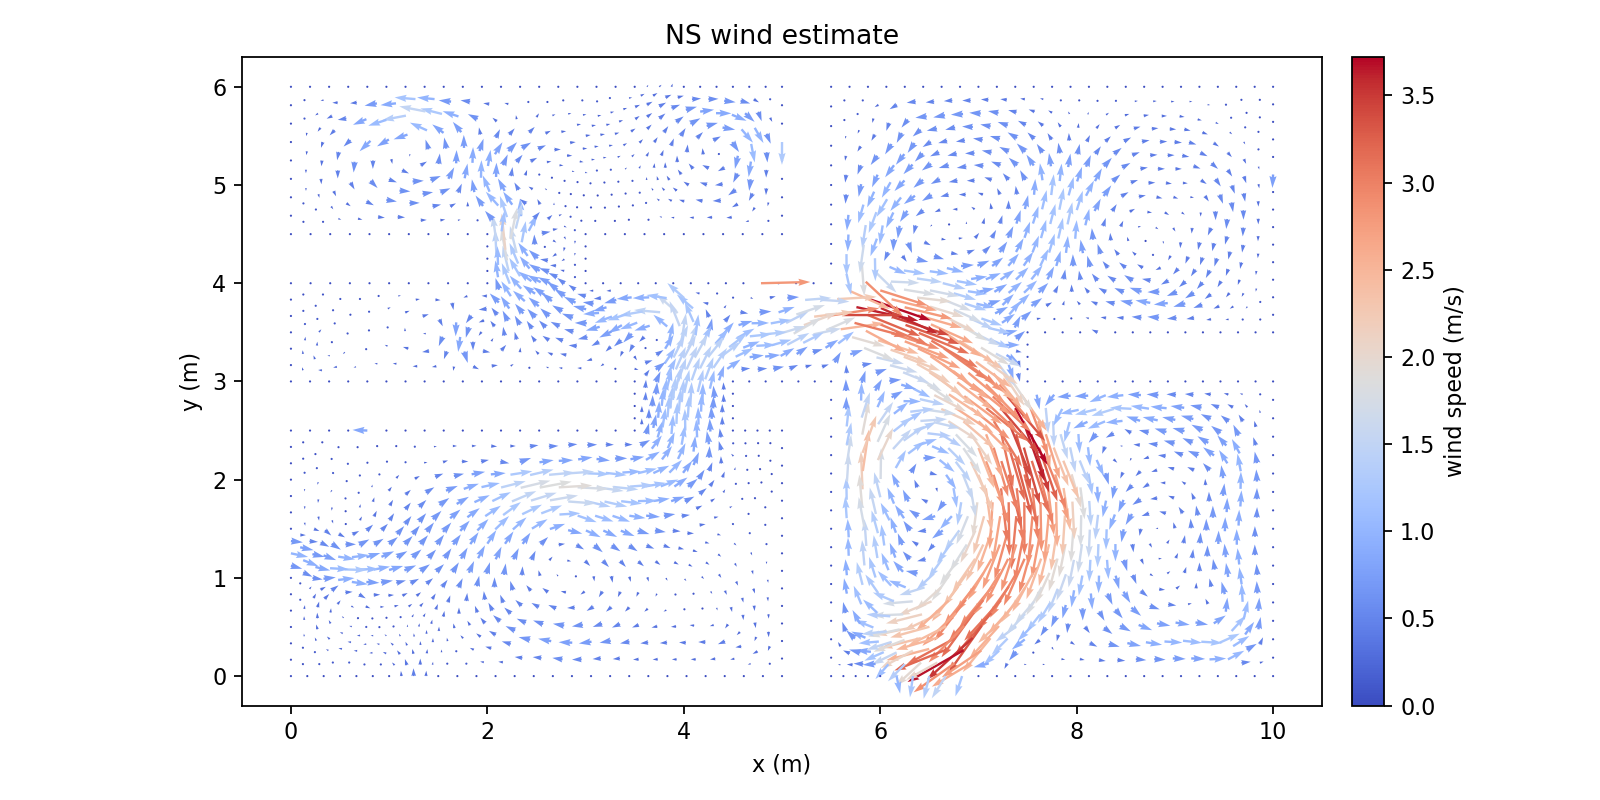

The table this chart was drawn from, first rows:
Points:0, Points:1, Points:2, U:0, U:1, U:2
9.812499999996290967e+00, 0.000000000000000000e+00, 0.000000000000000000e+00, 0.000000000000000000e+00, 0.000000000000000000e+00, 0.000000000000000000e+00
1.000000000000000178e+01, 5.664362628085781756e-17, 0.000000000000000000e+00, 0.000000000000000000e+00, 0.000000000000000000e+00, 0.000000000000000000e+00
9.677732030644911276e+00, 1.347679693504804932e-01, 0.000000000000000000e+00, 5.250007213766930692e-01, 6.194680284645358997e-02, 0.000000000000000000e+00
9.865232030648620309e+00, 1.347679693504804932e-01, 0.000000000000000000e+00, 2.131963123008428218e-01, 7.684949060011213307e-02, 0.000000000000000000e+00
9.624999999992581934e+00, 7.322853433113562488e-18, 0.000000000000000000e+00, 0.000000000000000000e+00, 0.000000000000000000e+00, 0.000000000000000000e+00
9.730464061297237066e+00, 2.695359387009609309e-01, 0.000000000000000000e+00, 5.750268764115291642e-01, 3.287891122693358259e-01, 0.000000000000000000e+00
1.000000000000000000e+01, 1.875000000005254130e-01, 0.000000000000000000e+00, 0.000000000000000000e+00, 0.000000000000000000e+00, 0.000000000000000000e+00
9.865232030648620309e+00, 3.222679693510058785e-01, 0.000000000000000000e+00, 1.818904439183655353e-01, 4.074343715924703124e-01, 0.000000000000000000e+00
1.000000000000000178e+01, 3.750000000010508261e-01, 0.000000000000000000e+00, 0.000000000000000000e+00, 0.000000000000000000e+00, 0.000000000000000000e+00
9.592977028719278820e+00, 3.047326432337796875e-01, 0.000000000000000000e+00, 9.210124974052995572e-01, 5.792542672991742858e-01, 0.000000000000000000e+00
9.540244998066949478e+00, 1.699646738832991943e-01, 0.000000000000000000e+00, 9.328706918763406408e-01, 4.940633932713532350e-01, 0.000000000000000000e+00
9.455489996141315245e+00, 3.399293477665983332e-01, 0.000000000000000000e+00, 1.150467357941244106e+00, 5.187342484461050507e-01, 0.000000000000000000e+00
9.437499999988874677e+00, 0.000000000000000000e+00, 0.000000000000000000e+00, 0.000000000000000000e+00, 0.000000000000000000e+00, 0.000000000000000000e+00
9.352744998063240445e+00, 1.699646738832991943e-01, 0.000000000000000000e+00, 9.492502437365279988e-01, 5.258908563990472712e-02, 0.000000000000000000e+00
9.249999999985165644e+00, 7.752900328033281086e-18, 0.000000000000000000e+00, 0.000000000000000000e+00, 0.000000000000000000e+00, 0.000000000000000000e+00
9.715235779060066079e+00, 4.235446083687894880e-01, 0.000000000000000000e+00, 5.153020933014912375e-01, 7.193282271428937946e-01, 0.000000000000000000e+00
9.850003748411445770e+00, 4.762766390188343246e-01, 0.000000000000000000e+00, 1.294824256181094091e-01, 7.021482882273665238e-01, 0.000000000000000000e+00
9.577748746482104281e+00, 4.587413129016081337e-01, 0.000000000000000000e+00, 7.994409498791784641e-01, 8.734001993680494680e-01, 0.000000000000000000e+00
9.700007496822889763e+00, 5.775532780366178232e-01, 0.000000000000000000e+00, 2.570933042268828128e-01, 1.066771695860905034e+00, 0.000000000000000000e+00
1.000000000000000000e+01, 5.625000000015759616e-01, 0.000000000000000000e+00, 0.000000000000000000e+00, 0.000000000000000000e+00, 0.000000000000000000e+00
9.850003748411445770e+00, 6.637766390193594601e-01, 0.000000000000000000e+00, 5.659836883147398301e-02, 7.562486873312683766e-01, 0.000000000000000000e+00
1.000000000000000178e+01, 7.500000000021012081e-01, 0.000000000000000000e+00, 0.000000000000000000e+00, 0.000000000000000000e+00, 0.000000000000000000e+00
9.269229608476027948e+00, 3.499108093535575614e-01, 0.000000000000000000e+00, 1.207437025423107269e+00, -7.417257164742960263e-02, 0.000000000000000000e+00
9.166484610397953148e+00, 1.799461354702583948e-01, 0.000000000000000000e+00, 7.968589615982444307e-01, -3.084615382272566306e-02, 0.000000000000000000e+00
9.518315450969218716e+00, 6.554201950759886985e-01, 0.000000000000000000e+00, 9.237206512427038885e-02, 8.023040203992374275e-01, 0.000000000000000000e+00
9.396056700628431457e+00, 5.366082299409788980e-01, 0.000000000000000000e+00, 6.823674911058642545e-01, 4.524157358038006782e-01, 0.000000000000000000e+00
9.209796312963142384e+00, 5.465896915279381263e-01, 0.000000000000000000e+00, 7.171507013993635438e-01, -1.294592572017932985e-01, 0.000000000000000000e+00
9.082969220810742428e+00, 3.598922709405169007e-01, 0.000000000000000000e+00, 1.087090137264245637e+00, -1.193234813866500682e-01, 0.000000000000000000e+00
9.336623405115542340e+00, 7.332871121153593519e-01, 0.000000000000000000e+00, -1.421585122772550669e-01, 3.046762309021288084e-01, 0.000000000000000000e+00
9.062499999981458387e+00, 0.000000000000000000e+00, 0.000000000000000000e+00, 0.000000000000000000e+00, 0.000000000000000000e+00, 0.000000000000000000e+00
8.978984610394245891e+00, 1.799461354702584226e-01, 0.000000000000000000e+00, 7.367223056412268711e-01, -2.961878971385455486e-02, 0.000000000000000000e+00
8.874999999977749354e+00, 7.420802714442363974e-18, 0.000000000000000000e+00, 0.000000000000000000e+00, 0.000000000000000000e+00, 0.000000000000000000e+00
9.689897907996856574e+00, 7.561567887854760972e-01, 0.000000000000000000e+00, -6.295521474398789452e-02, 1.053430175962479343e+00, 0.000000000000000000e+00
9.839894159585410804e+00, 8.423801497682177342e-01, 0.000000000000000000e+00, -3.610964628937422816e-02, 6.976053366997231331e-01, 0.000000000000000000e+00
9.508205862143183751e+00, 8.340237058248469726e-01, 0.000000000000000000e+00, -1.878071483671680808e-01, 7.076151226870598387e-01, 0.000000000000000000e+00
9.679788319170823385e+00, 9.347602995343344823e-01, 0.000000000000000000e+00, -1.332699718943050615e-01, 9.672511178660418985e-01, 0.000000000000000000e+00
1.000000000000000000e+01, 9.375000000026261215e-01, 0.000000000000000000e+00, 0.000000000000000000e+00, 0.000000000000000000e+00, 0.000000000000000000e+00
9.839894159585412581e+00, 1.029880149768742648e+00, 0.000000000000000000e+00, -5.302622883316859131e-02, 6.271046094382682901e-01, 0.000000000000000000e+00
1.000000000000000178e+01, 1.125000000003151257e+00, 0.000000000000000000e+00, 0.000000000000000000e+00, 0.000000000000000000e+00, 0.000000000000000000e+00
9.133725455553651784e+00, 7.315751271099966146e-01, 0.000000000000000000e+00, 2.155796257840134067e-01, 4.936506780964105418e-02, 0.000000000000000000e+00
9.006898363401250052e+00, 5.448777065225753891e-01, 0.000000000000000000e+00, 8.078470739750369667e-01, -1.292683725401174155e-01, 0.000000000000000000e+00
8.930827505991759452e+00, 7.298631421046339884e-01, 0.000000000000000000e+00, 4.668976611391049691e-01, -6.084086230211278173e-02, 0.000000000000000000e+00
8.790065006576877948e+00, 1.722380933652284951e-01, 0.000000000000000000e+00, 6.455626988194013149e-01, -2.905468913133906969e-02, 0.000000000000000000e+00
8.894049616993374485e+00, 3.521842288354869455e-01, 0.000000000000000000e+00, 1.016849866734722552e+00, -6.338056428587357516e-02, 0.000000000000000000e+00
8.817978759583882109e+00, 5.371696644175454338e-01, 0.000000000000000000e+00, 7.609822438763985675e-01, -1.363138641764876924e-01, 0.000000000000000000e+00
8.705130013176004766e+00, 3.444761867304569347e-01, 0.000000000000000000e+00, 9.219939759246070787e-01, -1.445706252582167894e-01, 0.000000000000000000e+00
9.371297295428817620e+00, 9.085820870167142793e-01, 0.000000000000000000e+00, -1.080161764398180207e-01, 4.767679264528400518e-01, 0.000000000000000000e+00
9.542879752456455478e+00, 1.009318680726201789e+00, 0.000000000000000000e+00, -1.261848990602471576e-01, 8.004285038268402763e-01, 0.000000000000000000e+00
9.251122552055708326e+00, 1.066773995060777525e+00, 0.000000000000000000e+00, -4.241589069039848961e-03, 5.045002712367462339e-01, 0.000000000000000000e+00
9.216448661742436599e+00, 8.914790201594227081e-01, 0.000000000000000000e+00, 9.603653458915775362e-03, 3.385157993066045812e-01, 0.000000000000000000e+00
9.013550712180542490e+00, 8.897670351540598599e-01, 0.000000000000000000e+00, 2.176577943100908019e-01, 1.795897630760121544e-01, 0.000000000000000000e+00
9.405971185742087570e+00, 1.083877061918068874e+00, 0.000000000000000000e+00, -9.931320546216869383e-02, 6.064445447783398668e-01, 0.000000000000000000e+00
9.096273918369325528e+00, 1.049670928203485731e+00, 0.000000000000000000e+00, 1.125333679156461791e-01, 3.496406819889181783e-01, 0.000000000000000000e+00
8.687499999974214404e+00, 0.000000000000000000e+00, 0.000000000000000000e+00, 0.000000000000000000e+00, 0.000000000000000000e+00, 0.000000000000000000e+00
8.602565006573342998e+00, 1.722380933652284951e-01, 0.000000000000000000e+00, 5.952013834265150738e-01, -5.223615233768542920e-02, 0.000000000000000000e+00
8.499999999970679454e+00, 7.060365842124614763e-18, 0.000000000000000000e+00, 0.000000000000000000e+00, 0.000000000000000000e+00, 0.000000000000000000e+00
9.655216989787055226e+00, 1.136201188209433610e+00, 0.000000000000000000e+00, -9.644584375579863533e-02, 9.269369005148981877e-01, 0.000000000000000000e+00
9.815322830201644422e+00, 1.231321038443841998e+00, 0.000000000000000000e+00, -8.079868326473331475e-03, 6.076362404589064070e-01, 0.000000000000000000e+00
9.518308423072689095e+00, 1.210759569401301139e+00, 0.000000000000000000e+00, -7.465249110828489632e-02, 7.670208223511976176e-01, 0.000000000000000000e+00
9.630645660403287067e+00, 1.337642076884532960e+00, 0.000000000000000000e+00, -6.167989698889341822e-03, 8.871817808502173719e-01, 0.000000000000000000e+00
... 2,373 more rows
